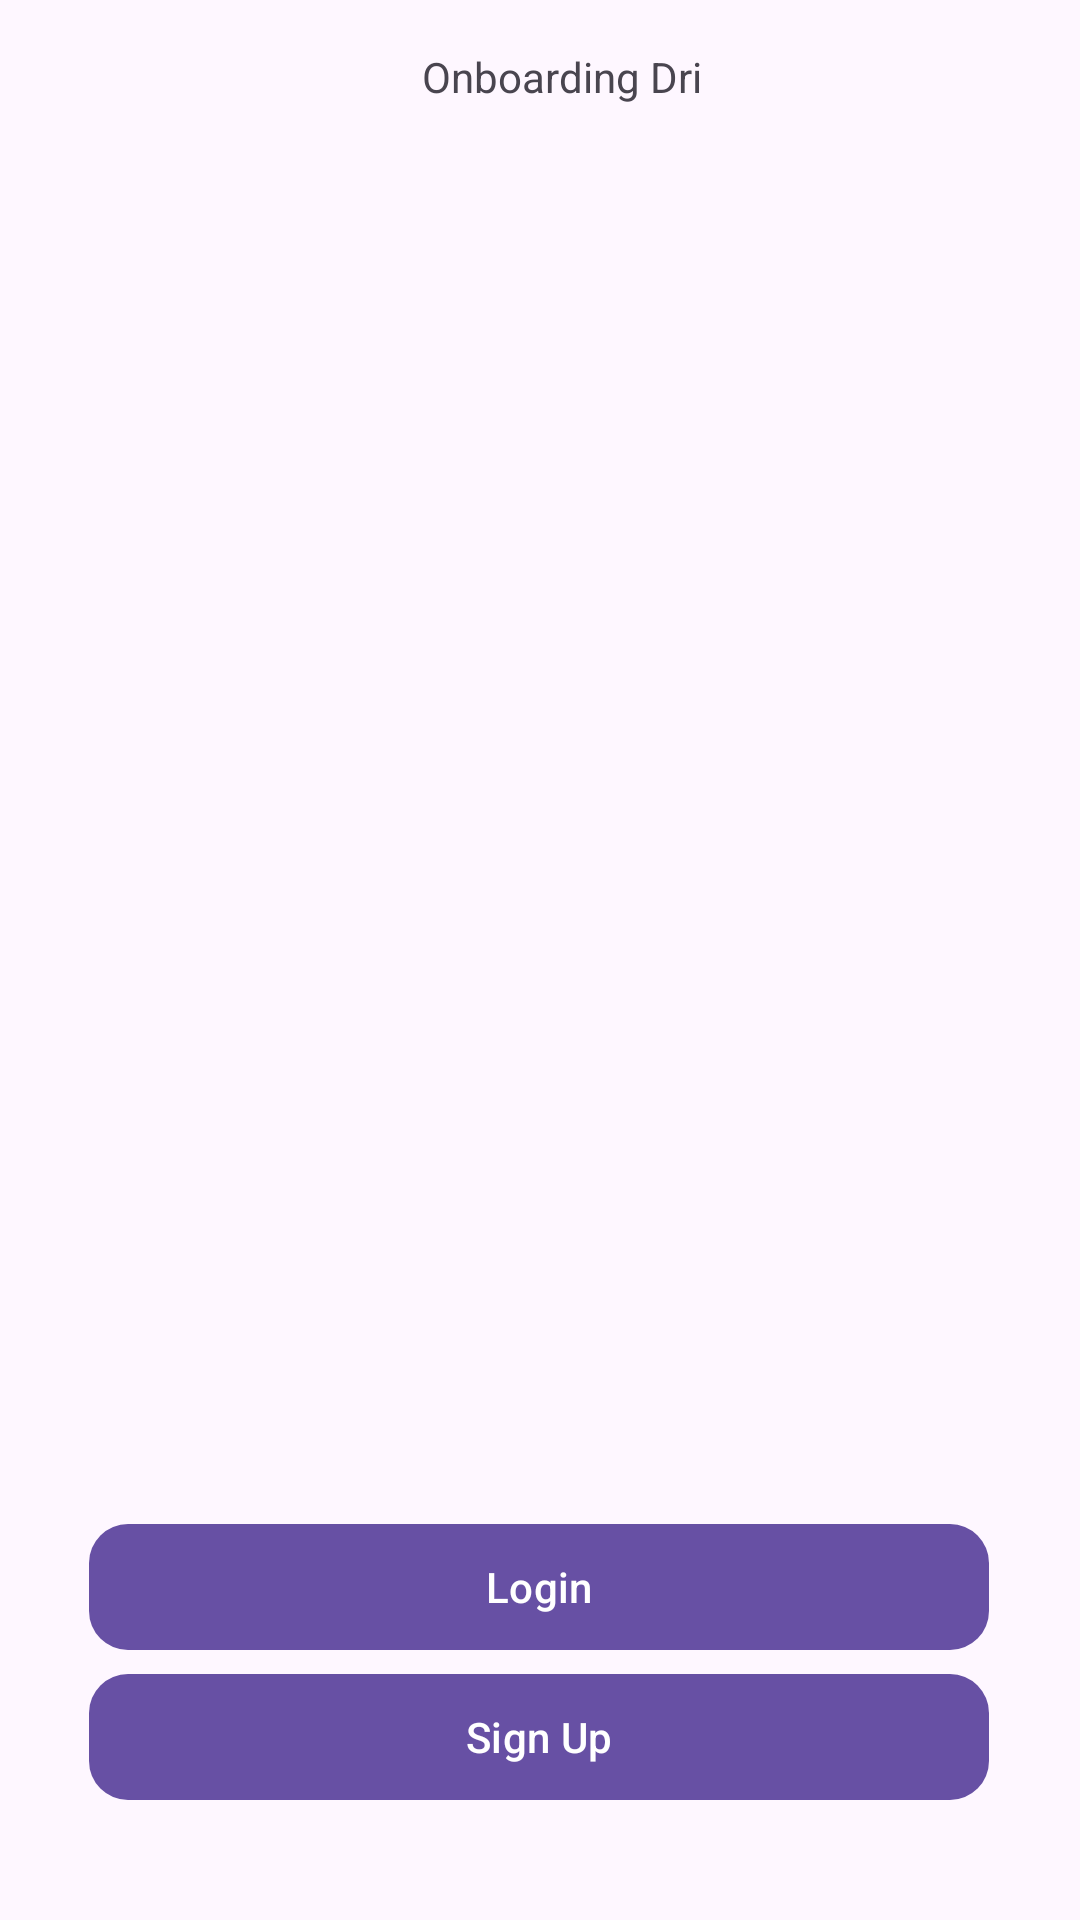

Produce the Android XML layout that renders to this screen, including the resource entries it uses.
<!-- AndroidManifest.xml: application theme Theme.Inventory_App -->
<!-- res/layout/activity_main.xml -->
<?xml version="1.0" encoding="utf-8"?>
<androidx.constraintlayout.widget.ConstraintLayout xmlns:android="http://schemas.android.com/apk/res/android"
    xmlns:app="http://schemas.android.com/apk/res-auto"
    xmlns:tools="http://schemas.android.com/tools"
    android:layout_width="match_parent"
    android:layout_height="match_parent"
    tools:context=".MainActivity">


    <TextView
        android:id="@+id/textView2"
        android:layout_width="wrap_content"
        android:layout_height="wrap_content"
        android:layout_marginStart="171dp"
        android:layout_marginTop="16dp"
        android:layout_marginEnd="183dp"
        android:text="Onboarding Dri"
        app:layout_constraintEnd_toEndOf="parent"
        app:layout_constraintHorizontal_bias="0.351"
        app:layout_constraintStart_toStartOf="parent"
        app:layout_constraintTop_toTopOf="parent" />

    <com.google.android.material.button.MaterialButton
        android:id="@+id/LoginBtn"
        android:layout_width="300dp"
        android:layout_height="50dp"
        android:text="Login"
        app:cornerRadius="13dp"
        app:layout_constraintBottom_toTopOf="@+id/SignupBtn"
        app:layout_constraintEnd_toEndOf="parent"
        app:layout_constraintHorizontal_bias="0.495"
        app:layout_constraintStart_toStartOf="parent"/>

    <com.google.android.material.button.MaterialButton
        android:id="@+id/SignupBtn"
        android:layout_width="300dp"
        android:layout_height="50dp"
        android:layout_marginBottom="36dp"
        android:text="Sign Up"
        app:cornerRadius="13dp"
        app:layout_constraintBottom_toBottomOf="parent"
        app:layout_constraintEnd_toEndOf="parent"
        app:layout_constraintHorizontal_bias="0.495"
        app:layout_constraintStart_toStartOf="parent" />

</androidx.constraintlayout.widget.ConstraintLayout>
<!-- resources referenced by this layout -->
<resources>
  <style name="Theme.Inventory_App" parent="Base.Theme.Inventory_App" />
  <style name="Base.Theme.Inventory_App" parent="Theme.Material3.DayNight.NoActionBar">
          
          <item name="android:windowIsTranslucent">true</item>
          
          
      </style>
</resources>
